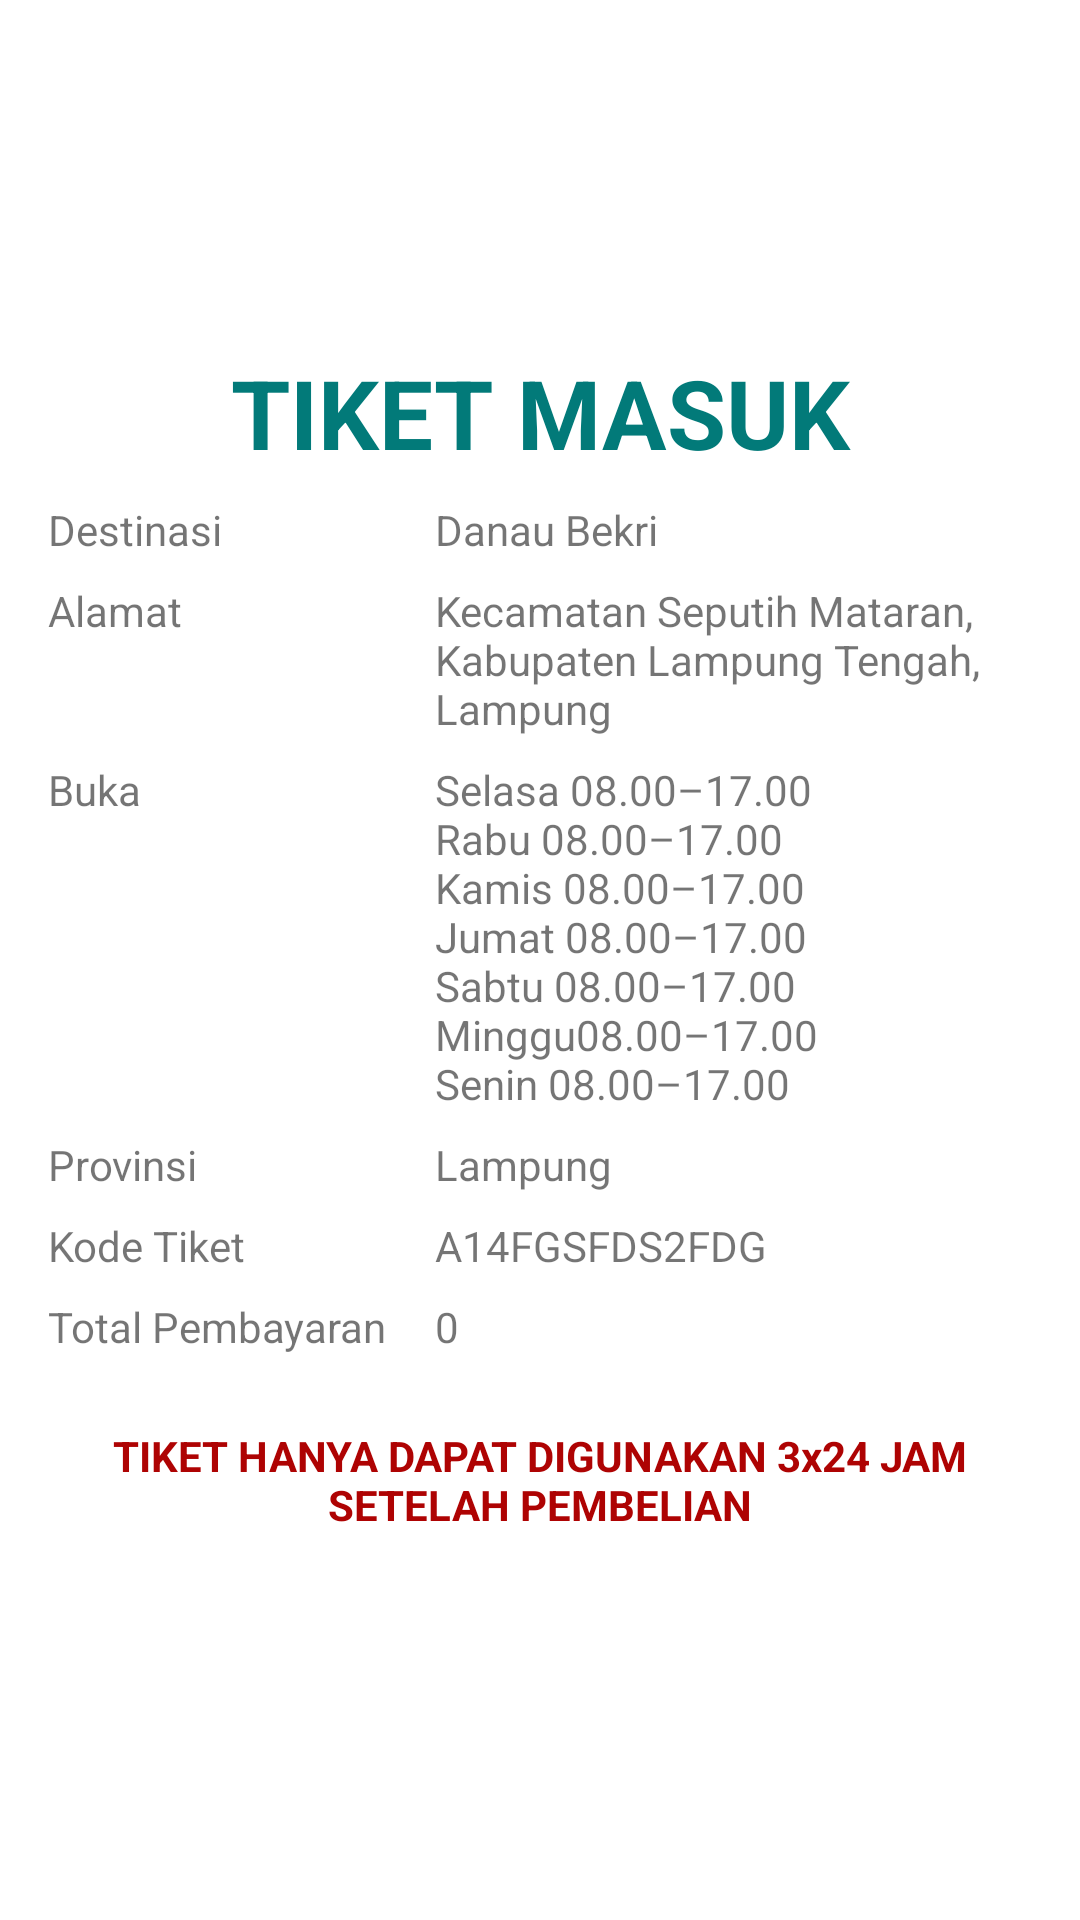

Produce the Android XML layout that renders to this screen, including the resource entries it uses.
<!-- AndroidManifest.xml: application theme Theme.UTSAPP -->
<!-- res/layout/activity_main_thdb.xml -->
<?xml version="1.0" encoding="utf-8"?>
<ScrollView xmlns:android="http://schemas.android.com/apk/res/android"
    xmlns:app="http://schemas.android.com/apk/res-auto"
    xmlns:tools="http://schemas.android.com/tools"
    android:layout_width="match_parent"
    tools:context=".MainTHDB"
    android:layout_height="match_parent">

    <LinearLayout
        android:layout_width="match_parent"
        android:layout_marginTop="100dp"
        android:layout_height="match_parent"
        android:orientation="vertical">

        <TextView
            android:layout_width="match_parent"
            android:layout_height="wrap_content"
            android:layout_marginLeft="16dp"
            android:layout_marginTop="16dp"
            android:layout_marginRight="16dp"
            android:layout_marginBottom="8dp"
            android:textAlignment="center"
            android:textColor="@color/mepo"
            android:text="@string/head_sumprice"
            android:textStyle="bold"
            android:textSize="32sp" />

        <TableLayout
            android:layout_width="match_parent"
            android:layout_height="wrap_content"
            android:layout_marginLeft="16dp"
            android:layout_marginRight="16dp">

            <TableRow
                android:layout_width="match_parent"
                android:layout_height="wrap_content"
                android:layout_marginBottom="8dp">

                <TextView
                    android:layout_width="wrap_content"
                    android:layout_height="wrap_content"
                    android:layout_marginEnd="16dp"
                    android:text="@string/head_name"
                    android:textSize="14sp" />

                <TextView
                    android:layout_width="match_parent"
                    android:layout_height="wrap_content"
                    android:layout_weight="1"
                    android:text="@string/heading_danaubekri"
                    android:textSize="14sp" />
            </TableRow>

            <TableRow
                android:layout_width="match_parent"
                android:layout_height="wrap_content"
                android:layout_marginBottom="8dp">

                <TextView
                    android:layout_width="wrap_content"
                    android:layout_height="wrap_content"
                    android:layout_marginEnd="16dp"
                    android:text="@string/head_address"
                    android:textSize="14sp" />

                <TextView
                    android:layout_width="match_parent"
                    android:layout_height="wrap_content"
                    android:layout_weight="1"
                    android:text="@string/address_danaubekri"
                    android:textSize="14sp" />
            </TableRow>

            <TableRow
                android:layout_width="match_parent"
                android:layout_height="wrap_content"
                android:layout_marginBottom="8dp">

                <TextView
                    android:layout_width="wrap_content"
                    android:layout_height="wrap_content"
                    android:layout_marginEnd="16dp"
                    android:text="@string/head_open"
                    android:textSize="14sp" />

                <TextView
                    android:layout_width="match_parent"
                    android:layout_height="wrap_content"
                    android:layout_weight="1"
                    android:text="@string/open_danaubekri"
                    android:textSize="14sp" />
            </TableRow>

            <TableRow
                android:layout_width="match_parent"
                android:layout_height="wrap_content"
                android:layout_marginBottom="8dp">

                <TextView
                    android:layout_width="wrap_content"
                    android:layout_height="wrap_content"
                    android:layout_marginEnd="16dp"
                    android:text="@string/head_city"
                    android:textSize="14sp" />

                <TextView
                    android:layout_width="match_parent"
                    android:layout_height="wrap_content"
                    android:layout_weight="1"
                    android:text="@string/city_danaubekri"
                    android:textSize="14sp" />
            </TableRow>

            <TableRow
                android:layout_width="match_parent"
                android:layout_height="wrap_content"
                android:layout_marginBottom="8dp">

                <TextView
                    android:layout_width="wrap_content"
                    android:layout_height="wrap_content"
                    android:layout_marginEnd="16dp"
                    android:text="@string/head_code"
                    android:textSize="14sp" />

                <TextView
                    android:layout_width="match_parent"
                    android:layout_height="wrap_content"
                    android:layout_weight="1"
                    android:text="@string/code_ticket"
                    android:textSize="14sp" />
            </TableRow>

            <TableRow
                android:layout_width="match_parent"
                android:layout_height="wrap_content"
                android:layout_marginBottom="8dp">

                <TextView
                    android:layout_width="wrap_content"
                    android:layout_height="wrap_content"
                    android:layout_marginEnd="16dp"
                    android:text="Total Pembayaran"
                    android:textSize="14sp" />

                <TextView
                    android:id="@+id/totalbayar"
                    android:layout_width="match_parent"
                    android:layout_height="wrap_content"
                    android:layout_weight="1"
                    android:text="0"
                    android:textSize="14sp" />
            </TableRow>
        </TableLayout>

        <TextView
            android:layout_width="match_parent"
            android:layout_height="wrap_content"
            android:layout_marginLeft="16dp"
            android:layout_marginTop="16dp"
            android:layout_marginRight="16dp"
            android:layout_marginBottom="8dp"
            android:text="TIKET HANYA DAPAT DIGUNAKAN 3x24 JAM SETELAH PEMBELIAN"
            android:textAlignment="center"
            android:textColor="#AE0303"
            android:textSize="14dp"
            android:textStyle="bold" />

    </LinearLayout>
</ScrollView>
<!-- resources referenced by this layout -->
<resources>
  <color name="mepo">#027A79</color>
  <string name="address_danaubekri">
          Kecamatan Seputih Mataran, Kabupaten Lampung Tengah, Lampung
      </string>
  <string name="city_danaubekri">
          Lampung
      </string>
  <string name="code_ticket">A14FGSFDS2FDG</string>
  <string name="head_address">Alamat</string>
  <string name="head_city">Provinsi</string>
  <string name="head_code">Kode Tiket</string>
  <string name="head_name">Destinasi</string>
  <string name="head_open">Buka</string>
  <string name="head_sumprice">TIKET MASUK</string>
  <string name="heading_danaubekri">Danau Bekri</string>
  <string name="open_danaubekri">
          Selasa	08.00–17.00
          \nRabu	08.00–17.00
          \nKamis	08.00–17.00
          \nJumat	08.00–17.00
          \nSabtu	08.00–17.00
          \nMinggu08.00–17.00
          \nSenin	08.00–17.00
      </string>
  <style name="Theme.UTSAPP" parent="Theme.MaterialComponents.DayNight.NoActionBar">
          
          <item name="colorPrimary">@color/purple_500</item>
          <item name="colorPrimaryVariant">@color/purple_700</item>
          <item name="colorOnPrimary">@color/white</item>
          
          <item name="colorSecondary">@color/teal_200</item>
          <item name="colorSecondaryVariant">@color/teal_700</item>
          <item name="colorOnSecondary">@color/black</item>
          
          <item name="android:statusBarColor" tools:targetApi="l">?attr/colorPrimaryVariant</item>
          
      </style>
  <color name="purple_500">#FF6200EE</color>
  <color name="purple_700">#FF3700B3</color>
  <color name="white">#FFFFFFFF</color>
  <color name="teal_200">#FF03DAC5</color>
  <color name="teal_700">#FF018786</color>
  <color name="black">#FF000000</color>
</resources>
